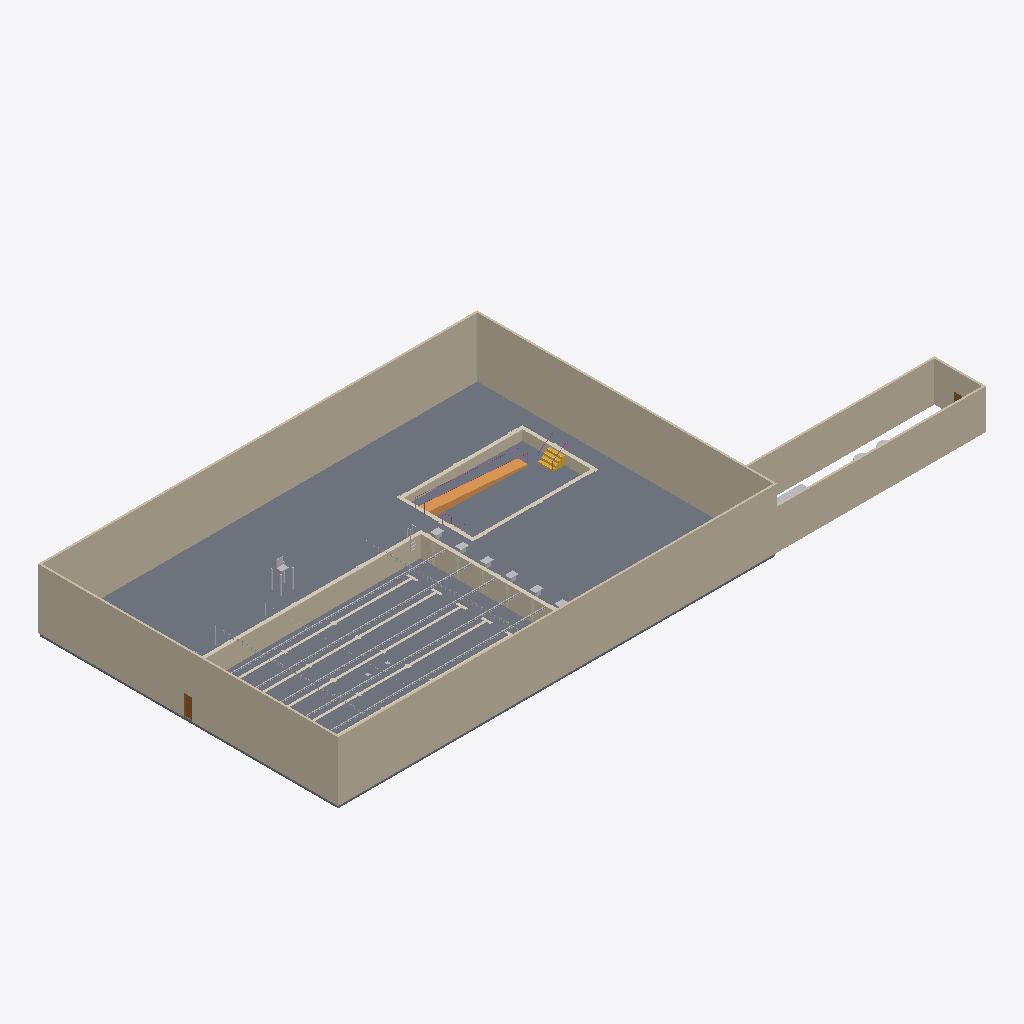
Isometric view of an IFC building model (IFC-SPF (STEP), schema IFC4, length unit metre), seen from the south-west, elements coloured by IFC class: 14 other elements (light grey), 9 walls (beige), 6 coverings (cream), 3 slabs (grey), 2 doors (brown), 1 ramp (orange), 1 stair (yellow), 1 railing (pink).
Extent 65.2 m × 30.2 m × 8.4 m (x, y, z). Storeys (1): Level 1 at 0.00 m. Elements (47): 13 IfcFurniture, 9 IfcWall, 6 IfcCovering, 3 IfcDiscreteAccessory, 3 IfcSlab, 3 IfcTank, 2 IfcDoor, 2 IfcFilter, 2 IfcPump, 1 IfcRailing, 1 IfcRamp, 1 IfcStair.

HEADER;
FILE_DESCRIPTION(('ViewDefinition [CoordinationView]'),'2;1');
FILE_NAME('','2026-11-12T09:45:37',(''),(''),'IfcOpenShell 0.8.0','IfcOpenShell 0.8.0','');
FILE_SCHEMA(('IFC4'));
ENDSEC;
DATA;
#9=IFCPROJECT('0RyFbbi415RORChf23TH6i',$,'Project',$,$,$,$,(#8),#5);
#10=IFCSITE('2sRasqbTPBifOPEjiSvrdT',$,'Site',$,$,$,$,$,.ELEMENT.,$,$,$,$,$);
#12=IFCBUILDING('2YN_G$fMv9IxmvHERGsm00',$,'Building',$,$,$,$,$,.ELEMENT.,$,$,$);
#14=IFCBUILDINGSTOREY('1_pXd8JHv2bu6pqosM43Ph',$,'Level 1',$,$,$,$,$,.ELEMENT.,0.0);
#17=IFCSLAB('27wN8COjT3cvevO8kk7xrF',$,$,$,$,#375,#388,$,.FLOOR.);
#19=IFCWALL('3zBXQXq8r43whzlXaxIcfo',$,$,$,$,#88,#101,$,.STANDARD.);
#21=IFCWALL('1Xde1HKH9AwARIyC1ttxpm',$,$,$,$,#137,#150,$,.STANDARD.);
#22=IFCWALL('3vSFIjZw14mARQ5V5ljsfX',$,$,$,$,#161,#174,$,.STANDARD.);
#958=IFCSLAB('1l7J4tyJn8TfRBc0RXoS3B',$,'Main pool base slab','rxd:pool',$,#961,#1025,$,.BASESLAB.);
#20=IFCWALL('2kER8scXPDDvtEzZgjgPuL',$,$,$,$,#113,#126,$,.STANDARD.);
#49=IFCWALL('0rWbtSWhX5aP0XxvvOq1hZ',$,$,$,$,#185,#198,$,.STANDARD.);
#51=IFCWALL('2PV94TsML5G8ag8w1CqlYl',$,$,$,$,#233,#246,$,.STANDARD.);
#756=IFCWALL('1LgLTrNDL3zBPPybTmNqbX',$,'Main pool shell walls','rxd:pool',$,#759,#957,$,.SOLIDWALL.);
#11035=IFCSLAB('0ehXg5F7HDhA5dsCESwNlE',$,'Teaching pool base slab','rxd:pool',$,#11038,#11102,$,.BASESLAB.);
#1178=IFCCOVERING('2xylgr5rL9jPDPl_r$hKYv',$,'Main pool lane markings','rxd:pool','LANEMARKING',#1181,#4531,$,.USERDEFINED.);
#6150=IFCDISCRETEACCESSORY('1ENEkUrZT2pPx6iVJn$ZdV',$,'Main pool lane ropes','rxd:pool','LANEROPE',#6153,#7661,$,.USERDEFINED.);
#1026=IFCCOVERING('37GV9Db3bFju6ZPFkFEQJZ',$,'Main pool coping','rxd:pool','COPING',#1029,#1177,$,.USERDEFINED.);
#10781=IFCWALL('1PdaT4da13IBm8jPYgARxm',$,'Teaching pool shell walls','rxd:pool',$,#10784,#11034,$,.SOLIDWALL.);
#11633=IFCRAMP('27HglCnWj6NPuUkMEqtOz0',$,'Teaching pool sloped entries','rxd:pool',$,#11636,#11762,$,.STRAIGHT_RUN_RAMP.);
#11103=IFCCOVERING('0EQl8sakDF1x5_7Bk$1$yc',$,'Teaching pool coping','rxd:pool','COPING',#11106,#11254,$,.USERDEFINED.);
#50=IFCWALL('3$EnyUN2r7KO_GVc6q$3Et',$,$,$,$,#209,#222,$,.STANDARD.);
#11255=IFCSTAIR('3B0RSaRRr0_OaKaWAyVXiW',$,'Teaching pool stairs','rxd:pool',$,#11258,#11632,$,.STRAIGHT_RUN_STAIR.);
#7662=IFCDISCRETEACCESSORY('2Vx7XchHX8pQHgXR4gSYHc',$,'Main pool backstroke flags','rxd:pool','BACKSTROKEFLAGS',#7665,#10391,$,.USERDEFINED.);
#44=IFCFURNITURE('1Fj0Va8mrEW8fikveWD5Rp',$,$,$,'Lifeguard Chair',#657,#662,$,.USERDEFINED.);
#11763=IFCRAILING('1ONSCHuof1zBEqvFHfLj5Z',$,'Teaching pool handrails','rxd:pool',$,#11766,#13780,$,.HANDRAIL.);
#14159=IFCCOVERING('0$kLbU0698JBpyEy8O$zbL',$,'Teaching pool depth markings','rxd:pool','DEPTHMARKING',#14162,#15652,$,.USERDEFINED.);
#56=IFCTANK('2oI6ZGyyj5IOzybSgsjU39',$,$,$,$,#687,#692,$,.STORAGE.);
#24=IFCDOOR('36X44mj$fCG8JPkBR4nD9q',$,$,$,$,#278,#308,'1',2.1,0.9,.DOOR.,.SINGLE_SWING_LEFT.,$);
#4532=IFCCOVERING('1nk1jnQwT4veIsvW_A8GmG',$,'Main pool depth markings','rxd:pool','DEPTHMARKING',#4535,#6149,$,.USERDEFINED.);
#38=IFCFURNITURE('1cH8H5zRvBiRA1hQLCk9zP',$,$,$,'Starting Platform',#597,#602,$,.USERDEFINED.);
#34=IFCFURNITURE('0SWCm9XG91pv9wxp$Snn5R',$,$,$,'Starting Platform',#557,#562,$,.USERDEFINED.);
#36=IFCFURNITURE('0BMmbItIf8TAUX83aGSykD',$,$,$,'Starting Platform',#577,#582,$,.USERDEFINED.);
#35=IFCFURNITURE('2RAs3C_hnB3u7BEqvVIkTr',$,$,$,'Starting Platform',#567,#572,$,.USERDEFINED.);
#37=IFCFURNITURE('3nBSlU7pf7zOYpoT9LUlEM',$,$,$,'Starting Platform',#587,#592,$,.USERDEFINED.);
#40=IFCFURNITURE('1tnvZO0058KOuysNc71Ydg',$,$,$,'Pool Ladder',#617,#622,$,.USERDEFINED.);
#33=IFCFURNITURE('29XMn0Y6f03AN46ewuT7jV',$,$,$,'Starting Platform',#547,#552,$,.USERDEFINED.);
#52=IFCDOOR('2MuvKOZpX9f8E9zPYsFUiD',$,$,$,$,#336,#366,'2',2.1,0.9,.DOOR.,.SINGLE_SWING_LEFT.,$);
#10392=IFCDISCRETEACCESSORY('14I3yCNEX889glxg4bRGHf',$,'Main pool false-start rope','rxd:pool','FALSESTARTROPE',#10395,#10703,$,.USERDEFINED.);
#13781=IFCCOVERING('0KKd57ZV10xx4cYl5NJAZM',$,'Teaching pool nosing stripes','rxd:pool','NOSING',#13784,#14158,$,.USERDEFINED.);
#62=IFCFILTER('0WMEyAQQ59h8x44me996pu',$,$,$,$,#717,#722,$,.WATERFILTER.);
#64=IFCFILTER('01n4nHcpv6qwfHkjMYhuH8',$,$,$,$,#727,#732,$,.WATERFILTER.);
ENDSEC;
